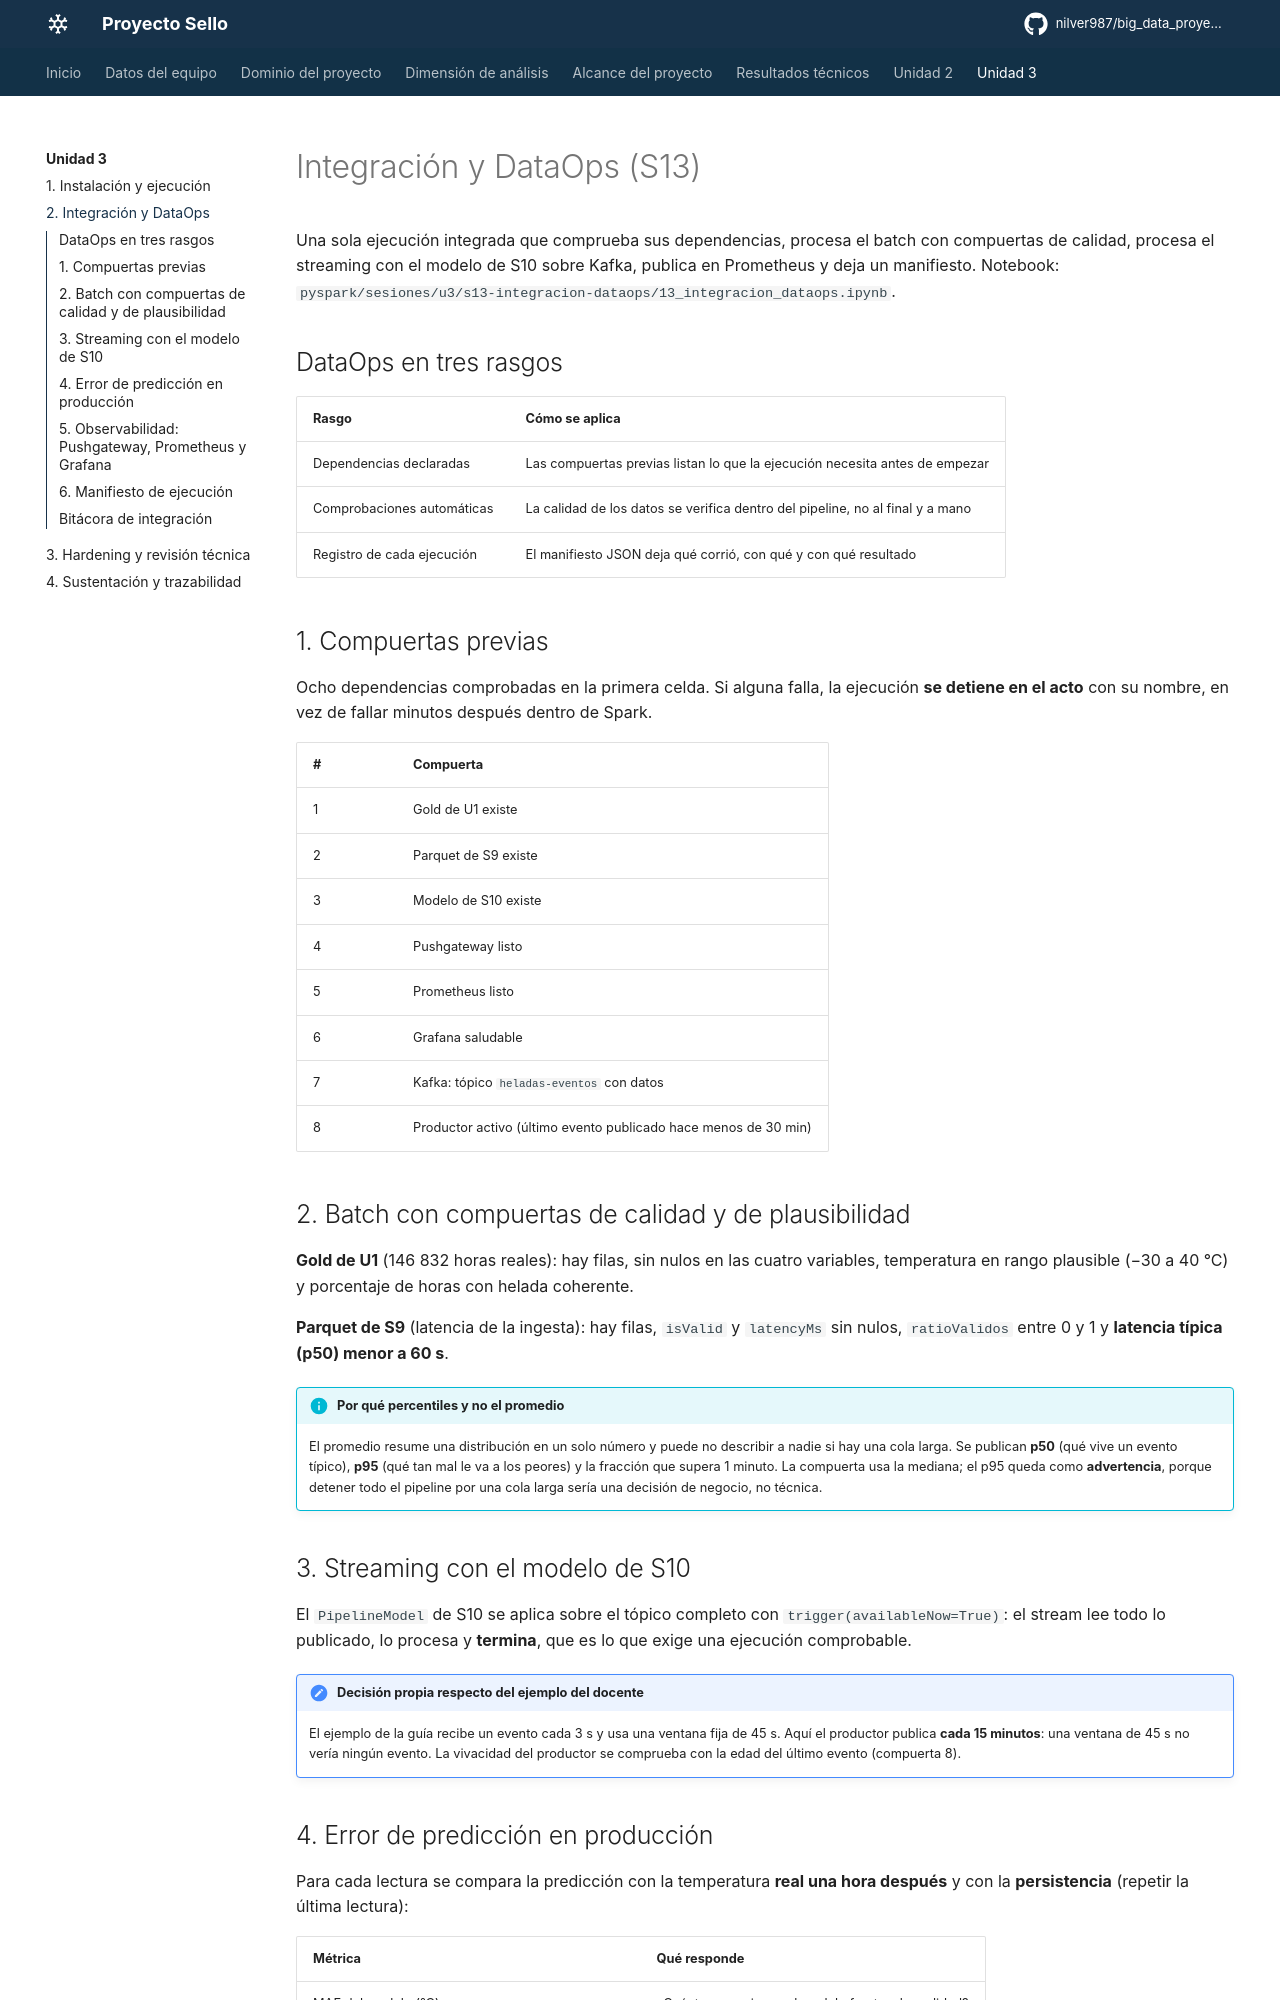

repository: nilver987/big_data_proyecto-sello · page: unidad3/integracion-dataops/index.html · generator: mkdocs

# Integración y DataOps (S13)

Una sola ejecución integrada que comprueba sus dependencias, procesa el batch con compuertas de calidad, procesa el streaming con el modelo de S10 sobre Kafka, publica en Prometheus y deja un manifiesto. Notebook: `pyspark/sesiones/u3/s13-integracion-dataops/13_integracion_dataops.ipynb`.

## DataOps en tres rasgos

| Rasgo | Cómo se aplica |
|---|---|
| Dependencias declaradas | Las compuertas previas listan lo que la ejecución necesita antes de empezar |
| Comprobaciones automáticas | La calidad de los datos se verifica dentro del pipeline, no al final y a mano |
| Registro de cada ejecución | El manifiesto JSON deja qué corrió, con qué y con qué resultado |

## 1. Compuertas previas

Ocho dependencias comprobadas en la primera celda. Si alguna falla, la ejecución **se detiene en el acto** con su nombre, en vez de fallar minutos después dentro de Spark.

| # | Compuerta |
|---|---|
| 1 | Gold de U1 existe |
| 2 | Parquet de S9 existe |
| 3 | Modelo de S10 existe |
| 4 | Pushgateway listo |
| 5 | Prometheus listo |
| 6 | Grafana saludable |
| 7 | Kafka: tópico `heladas-eventos` con datos |
| 8 | Productor activo (último evento publicado hace menos de 30 min) |

## 2. Batch con compuertas de calidad y de plausibilidad

**Gold de U1** (146 832 horas reales): hay filas, sin nulos en las cuatro variables, temperatura en rango plausible (−30 a 40 °C) y porcentaje de horas con helada coherente.

**Parquet de S9** (latencia de la ingesta): hay filas, `isValid` y `latencyMs` sin nulos, `ratioValidos` entre 0 y 1 y **latencia típica (p50) menor a 60 s**.

!!! info "Por qué percentiles y no el promedio"
    El promedio resume una distribución en un solo número y puede no describir a nadie si hay una cola larga. Se publican **p50** (qué vive un evento típico), **p95** (qué tan mal le va a los peores) y la fracción que supera 1 minuto. La compuerta usa la mediana; el p95 queda como **advertencia**, porque detener todo el pipeline por una cola larga sería una decisión de negocio, no técnica.

## 3. Streaming con el modelo de S10

El `PipelineModel` de S10 se aplica sobre el tópico completo con `trigger(availableNow=True)`: el stream lee todo lo publicado, lo procesa y **termina**, que es lo que exige una ejecución comprobable.

!!! note "Decisión propia respecto del ejemplo del docente"
    El ejemplo de la guía recibe un evento cada 3 s y usa una ventana fija de 45 s. Aquí el productor publica **cada 15 minutos**: una ventana de 45 s no vería ningún evento. La vivacidad del productor se comprueba con la edad del último evento (compuerta 8).
